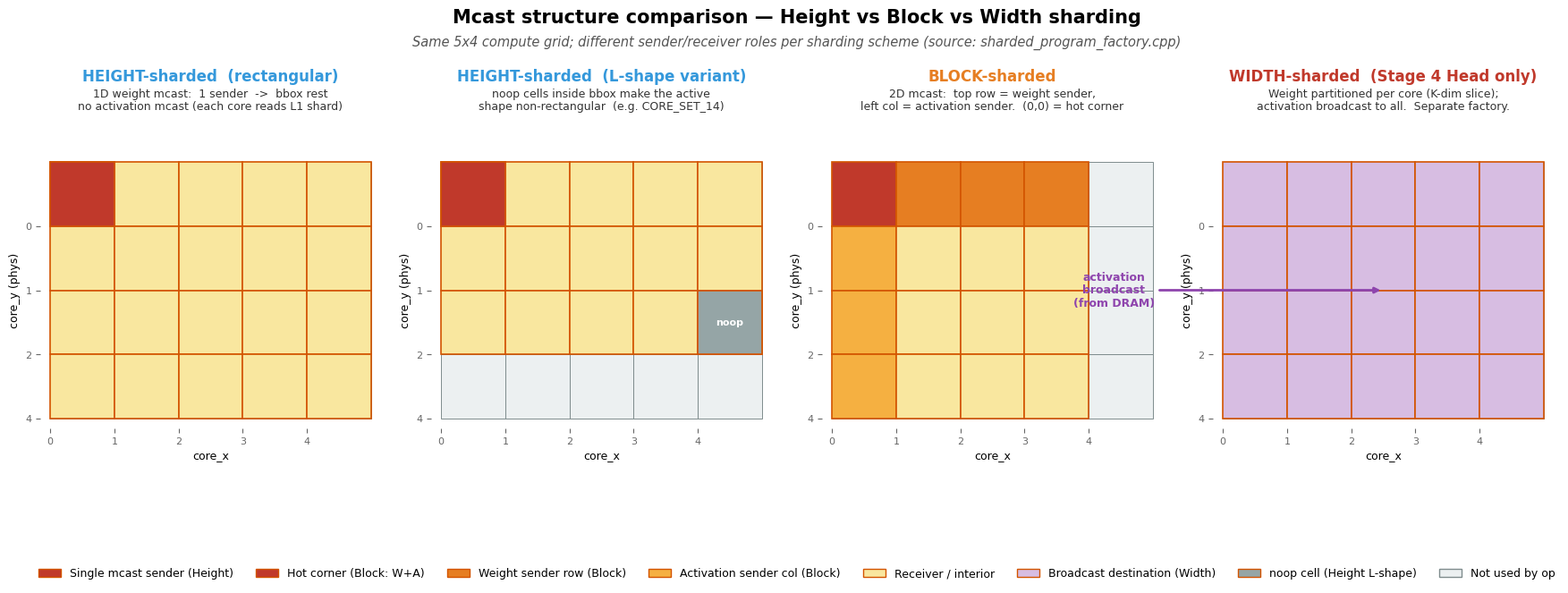

Python code for this plot: (Note: this script raises an exception after producing the figure.)
"""Mcast structural comparison figure — Height vs Block vs Width (PPT-ready).

For each sharding type, show:
  - Sender cells (mcast source, high NIU/BW load)
  - Receiver cells
  - Hot corner (Block only: row & col sender intersection)
  - Not used (blank) cells

Also annotates the key structural properties (mcast count, rotation freedom).
"""
from pathlib import Path
import matplotlib.pyplot as plt
from matplotlib.patches import Rectangle, FancyBboxPatch

OUT_DIR = Path('C:/NPU_Challenge/study_note/aging_simulation/plots')

GRID_W = 5
GRID_H = 4
LOG_TO_PHYS_Y = {0: 0, 1: 1, 2: 2, 3: 4}

COL_INACTIVE = '#ecf0f1'
COL_COMPUTE_BORDER = '#7f8c8d'
COL_SHAPE_BORDER = '#d35400'
COL_HOT = '#c0392b'
COL_W_SENDER = '#e67e22'
COL_A_SENDER = '#f5b041'
COL_INTERIOR = '#f9e79f'
COL_SINGLE_SENDER = '#c0392b'
COL_RECEIVER = '#f9e79f'
COL_BROADCAST_SRC = '#8e44ad'
COL_BROADCAST_DST = '#d7bde2'
COL_NOOP = '#95a5a6'

plt.rcParams.update({
    "font.family": "sans-serif",
    "font.sans-serif": ["Arial", "Helvetica", "DejaVu Sans"],
    "font.size": 10,
    "axes.linewidth": 0.8,
    "axes.edgecolor": "#333",
    "figure.dpi": 150,
    "savefig.dpi": 200,
    "savefig.bbox": "tight",
})


def draw_grid_bg(ax):
    for y in range(GRID_H):
        for x in range(GRID_W):
            ax.add_patch(Rectangle(
                (x, GRID_H - 1 - y), 1, 1,
                facecolor=COL_INACTIVE, edgecolor=COL_COMPUTE_BORDER,
                linewidth=0.7, zorder=1))
    ax.set_xlim(-0.15, GRID_W + 0.15)
    ax.set_ylim(-0.15, GRID_H + 0.15)
    ax.set_aspect('equal')
    ax.set_xticks(range(GRID_W))
    ax.set_yticks(range(GRID_H))
    # Label so (0,0) sits at top-left visually:
    #   axis y=3 (top)    -> logical y=0  -> phys 0
    #   axis y=0 (bottom) -> logical y=3  -> phys 4
    ax.set_yticklabels(
        [LOG_TO_PHYS_Y[GRID_H - 1 - i] for i in range(GRID_H)], fontsize=8)
    ax.set_xticklabels(range(GRID_W), fontsize=8)
    ax.tick_params(axis='both', colors='#666')
    ax.set_xlabel('core_x', fontsize=9)
    ax.set_ylabel('core_y (phys)', fontsize=9)
    for sp in ax.spines.values():
        sp.set_visible(False)


def paint(ax, gx, gy, color, border=COL_SHAPE_BORDER, lw=1.2):
    display_y = GRID_H - 1 - gy
    ax.add_patch(Rectangle(
        (gx, display_y), 1, 1,
        facecolor=color, edgecolor=border, linewidth=lw, zorder=3))


def draw_height_panel(ax):
    """Height-sharded: single sender (top_left), receivers = bbox rest."""
    for y in range(GRID_H):
        for x in range(GRID_W):
            paint(ax, x, y, COL_RECEIVER)
    paint(ax, 0, 0, COL_SINGLE_SENDER)


def draw_height_lshape_panel(ax):
    """Height-sharded L-shape variant: CORE_SET_14 = 5x2 top block +
    4x1 bottom row = 14 active cores.
      row 0: [S R R R R]   (5)   S = single sender
      row 1: [R R R R R]   (5)
      row 2: [R R R R .]   (4 active + 1 noop)
      row 3: (not part of bbox — all inactive)
    """
    # Top 3 rows: active area (bbox 5x3)
    for y in range(3):
        for x in range(GRID_W):
            paint(ax, x, y, COL_RECEIVER)
    # Row y=3 : not used at all — leave as inactive (drawn by grid_bg)
    # Noop cell at (4, 2)
    paint(ax, 4, 2, COL_NOOP)
    display_y = GRID_H - 1 - 2
    ax.text(4 + 0.5, display_y + 0.5, 'noop',
            ha='center', va='center', fontsize=8,
            color='white', fontweight='bold', zorder=4)
    # Sender at top-left
    paint(ax, 0, 0, COL_SINGLE_SENDER)


def draw_block_panel(ax):
    """Block-sharded 4x4: top row = W-sender, left col = A-sender,
    (0,0) = hot corner, rest = interior. Right col (x=4) unused."""
    W, H = 4, 4
    for dy in range(H):
        for dx in range(W):
            if dx == 0 and dy == 0:
                color = COL_HOT
            elif dy == 0:
                color = COL_W_SENDER
            elif dx == 0:
                color = COL_A_SENDER
            else:
                color = COL_INTERIOR
            paint(ax, dx, dy, color)


def draw_width_panel(ax):
    """Width-sharded (Matmul-like): weight is partitioned across cores
    (each core has a channel slice), activation is broadcast to all.
    So every core is a receiver of the broadcast + independent worker.
    Weight partition = local L1 read; no dominant sender in the same
    Height/Block sense. Depict entire bbox as broadcast destinations,
    with one broadcast-source marker (DRAM/producer) outside the grid."""
    for y in range(GRID_H):
        for x in range(GRID_W):
            paint(ax, x, y, COL_BROADCAST_DST)
    # Draw arrow from outside indicating activation broadcast to all cores
    ax.annotate('activation\nbroadcast\n(from DRAM)',
                xy=(2.5, GRID_H / 2), xycoords='data',
                xytext=(-1.7, GRID_H / 2), textcoords='data',
                fontsize=9, ha='center', va='center',
                color=COL_BROADCAST_SRC, fontweight='bold',
                arrowprops=dict(arrowstyle='-|>', color=COL_BROADCAST_SRC,
                                lw=2.0))


def main():
    fig = plt.figure(figsize=(19, 6.5))

    fig.text(0.5, 0.955,
             'Mcast structure comparison — Height vs Block vs Width sharding',
             ha='center', fontsize=15, fontweight='bold')
    fig.text(0.5, 0.915,
             'Same 5x4 compute grid; different sender/receiver roles per '
             'sharding scheme (source: sharded_program_factory.cpp)',
             ha='center', fontsize=10.5, color='#555', style='italic')

    panel_titles = [
        ('HEIGHT-sharded  (rectangular)',
         '1D weight mcast:  1 sender  ->  bbox rest\n'
         'no activation mcast (each core reads L1 shard)',
         '#3498db'),
        ('HEIGHT-sharded  (L-shape variant)',
         'noop cells inside bbox make the active\n'
         'shape non-rectangular  (e.g. CORE_SET_14)',
         '#3498db'),
        ('BLOCK-sharded',
         '2D mcast:  top row = weight sender,\n'
         'left col = activation sender.  (0,0) = hot corner',
         '#e67e22'),
        ('WIDTH-sharded  (Stage 4 Head only)',
         'Weight partitioned per core (K-dim slice);\n'
         'activation broadcast to all.  Separate factory.',
         '#c0392b'),
    ]

    draw_fns = [draw_height_panel, draw_height_lshape_panel,
                draw_block_panel, draw_width_panel]

    n_panels = 4
    panel_w = 0.20
    gap = 0.03
    total = n_panels * panel_w + (n_panels - 1) * gap
    left_margin = (1.0 - total) / 2

    for i, (fn, (title, sub, color)) in enumerate(zip(draw_fns, panel_titles)):
        left = left_margin + i * (panel_w + gap)
        ax = fig.add_axes([left, 0.22, panel_w, 0.55])
        draw_grid_bg(ax)
        fn(ax)

        fig.text(left + panel_w / 2, 0.855, title,
                 ha='center', fontsize=12, fontweight='bold',
                 color=color)
        fig.text(left + panel_w / 2, 0.805, sub,
                 ha='center', fontsize=9, color='#333')

    from matplotlib.patches import Patch
    legend_items = [
        Patch(facecolor=COL_SINGLE_SENDER, edgecolor=COL_SHAPE_BORDER,
              label='Single mcast sender (Height)'),
        Patch(facecolor=COL_HOT, edgecolor=COL_SHAPE_BORDER,
              label='Hot corner (Block: W+A)'),
        Patch(facecolor=COL_W_SENDER, edgecolor=COL_SHAPE_BORDER,
              label='Weight sender row (Block)'),
        Patch(facecolor=COL_A_SENDER, edgecolor=COL_SHAPE_BORDER,
              label='Activation sender col (Block)'),
        Patch(facecolor=COL_INTERIOR, edgecolor=COL_SHAPE_BORDER,
              label='Receiver / interior'),
        Patch(facecolor=COL_BROADCAST_DST, edgecolor=COL_SHAPE_BORDER,
              label='Broadcast destination (Width)'),
        Patch(facecolor=COL_NOOP, edgecolor=COL_SHAPE_BORDER,
              label='noop cell (Height L-shape)'),
        Patch(facecolor=COL_INACTIVE, edgecolor=COL_COMPUTE_BORDER,
              label='Not used by op'),
    ]
    fig.legend(handles=legend_items, loc='lower center',
               bbox_to_anchor=(0.5, -0.02), ncol=8, fontsize=9,
               frameon=False)

    out = OUT_DIR / 'mcast_comparison_H_B_W.png'
    plt.savefig(out, bbox_inches='tight')
    plt.close()
    print(f'Wrote {out}')


if __name__ == '__main__':
    main()
